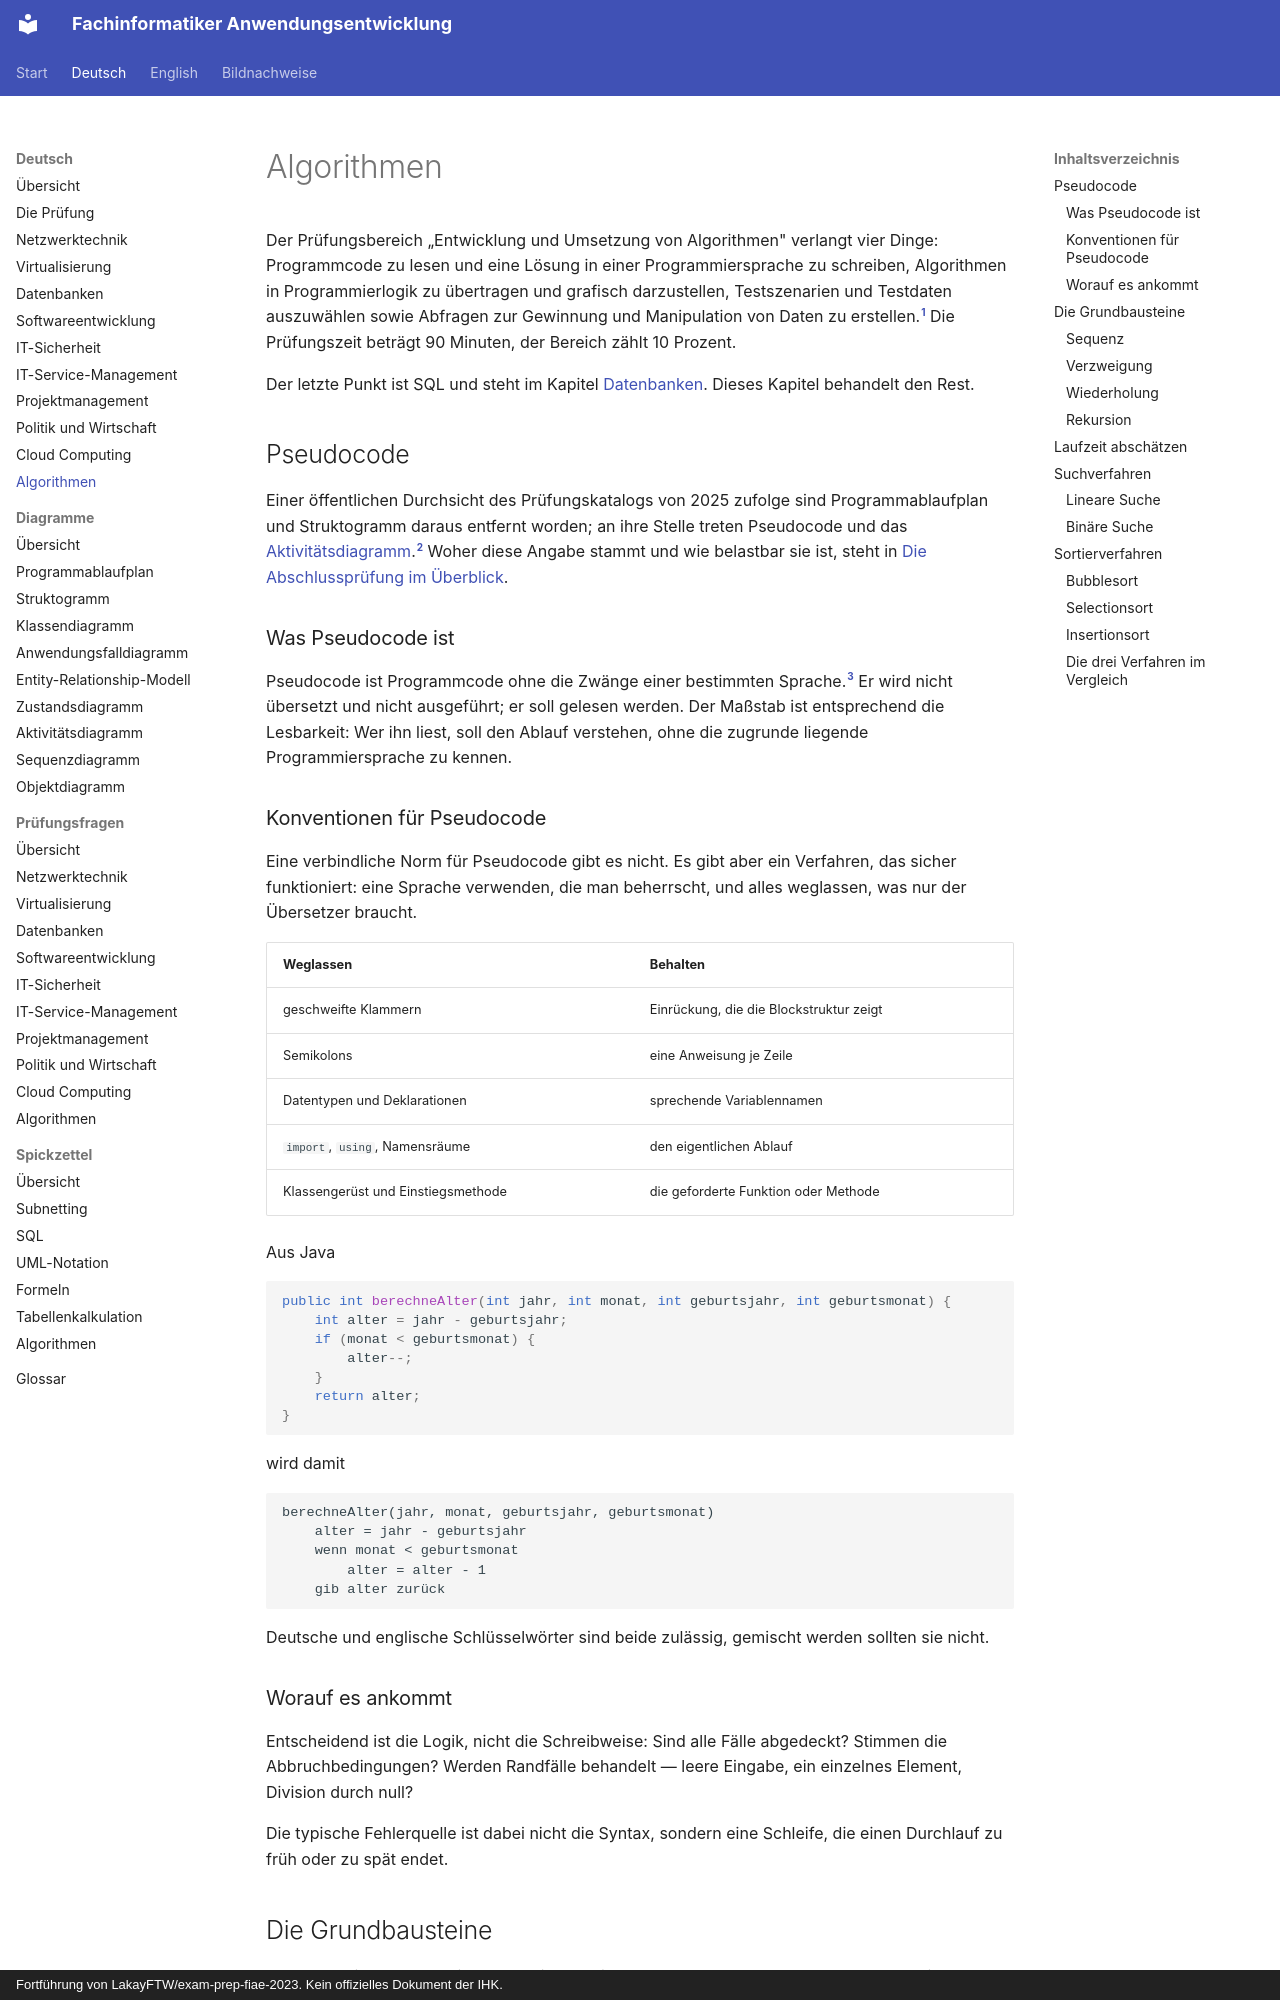

repository: ftrauernicht/fachinformatiker-anwendungsentwicklung · page: de/10-algorithmen.html · generator: mkdocs · copyright: Fortführung von LakayFTW/exam-prep-fiae-2023. Kein offizielles Dokument der IHK.

# Algorithmen

Der Prüfungsbereich „Entwicklung und Umsetzung von Algorithmen" verlangt vier Dinge: Programmcode zu lesen und eine Lösung in einer Programmiersprache zu schreiben, Algorithmen in Programmierlogik zu übertragen und grafisch darzustellen, Testszenarien und Testdaten auszuwählen sowie Abfragen zur Gewinnung und Manipulation von Daten zu erstellen.[^1] Die Prüfungszeit beträgt 90 Minuten, der Bereich zählt 10 Prozent.

Der letzte Punkt ist SQL und steht im Kapitel [Datenbanken](03-datenbanken.md). Dieses Kapitel behandelt den Rest.

## Inhaltsverzeichnis

- [Pseudocode](#pseudocode)
  - [Was Pseudocode ist](#was-pseudocode-ist)
  - [Konventionen für Pseudocode](#konventionen-für-pseudocode)
  - [Worauf es ankommt](#worauf-es-ankommt)
- [Die Grundbausteine](#die-grundbausteine)
  - [Sequenz](#sequenz)
  - [Verzweigung](#verzweigung)
  - [Wiederholung](#wiederholung)
  - [Rekursion](#rekursion)
- [Laufzeit abschätzen](#laufzeit-abschätzen)
- [Suchverfahren](#suchverfahren)
  - [Lineare Suche](#lineare-suche)
  - [Binäre Suche](#binäre-suche)
- [Sortierverfahren](#sortierverfahren)
  - [Bubblesort](#bubblesort)
  - [Selectionsort](#selectionsort)
  - [Insertionsort](#insertionsort)
  - [Die drei Verfahren im Vergleich](#die-drei-verfahren-im-vergleich)

## Pseudocode

Einer öffentlichen Durchsicht des Prüfungskatalogs von 2025 zufolge sind Programmablaufplan und Struktogramm daraus entfernt worden; an ihre Stelle treten Pseudocode und das [Aktivitätsdiagramm](diagramme/07-aktivitaetsdiagramm.md).[^2] Woher diese Angabe stammt und wie belastbar sie ist, steht in [Die Abschlussprüfung im Überblick](00-pruefung.md).

### Was Pseudocode ist

Pseudocode ist Programmcode ohne die Zwänge einer bestimmten Sprache.[^3] Er wird nicht übersetzt und nicht ausgeführt; er soll gelesen werden. Der Maßstab ist entsprechend die Lesbarkeit: Wer ihn liest, soll den Ablauf verstehen, ohne die zugrunde liegende Programmiersprache zu kennen.
